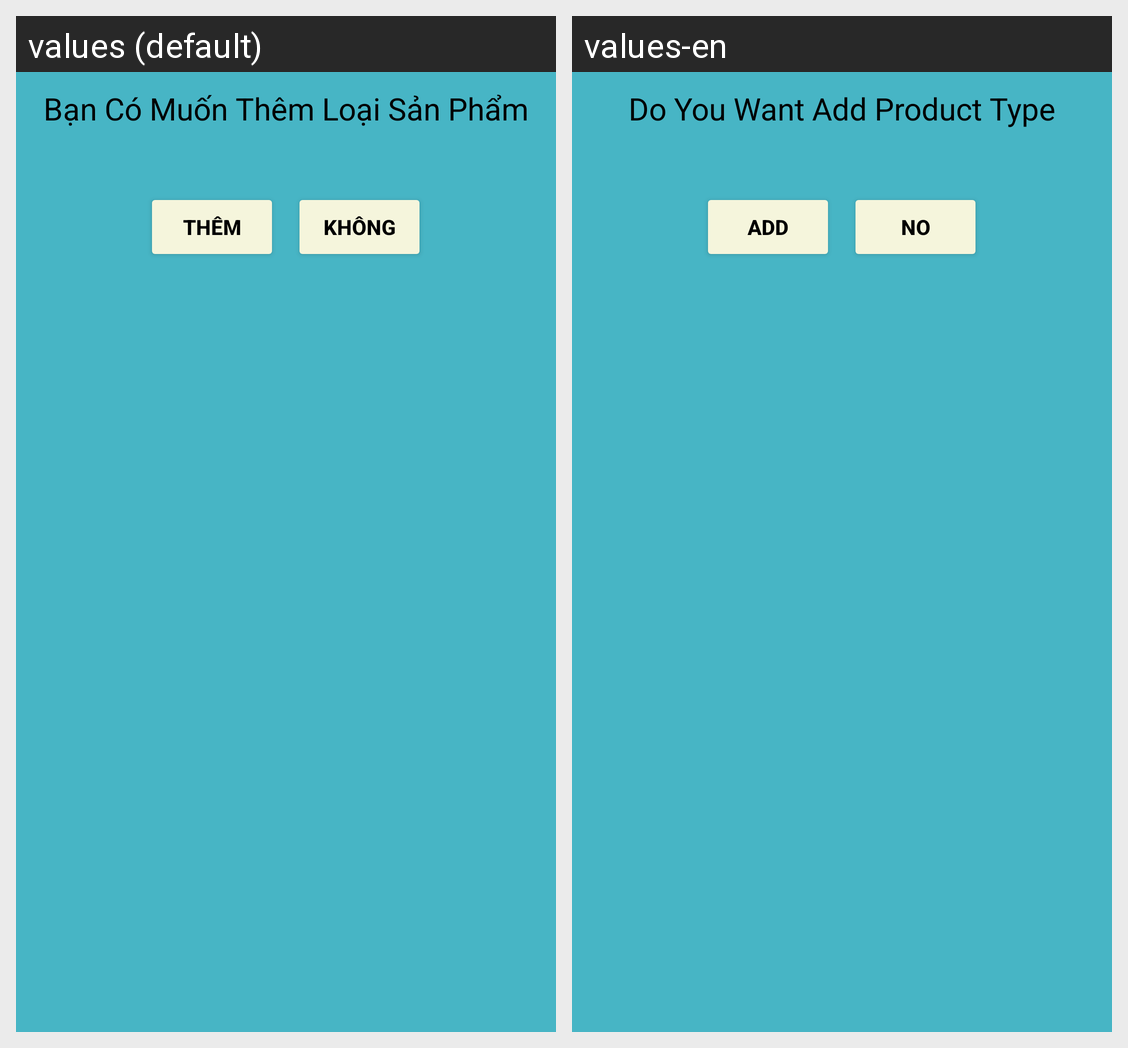

This grid shows one Android layout under two languages. Give, for every string resource on the screen, its name, the default text and each shown locale's text.
Android screen res/layout/dialog_them_loaisp.xml rendered under 2 locales, left to right: values (default), values-en. Device: Nexus 5 (rendered at 1080×1920; each locale shown at half size, 540×960, under a caption strip naming it); theme Theme.QuanLySanPham.
Strings drawn on this screen, with the default value and each locale's value (text and hints the layout hard-codes, and strings that could not be matched under every locale, appear in the picture but are not listed):

messageThemLSP
  values: Bạn Có Muốn Thêm Loại Sản Phẩm
  values-en: Do You Want Add Product Type

btnThem
  values: Thêm
  values-en: Add

btnNo
  values: Không
  values-en: No
